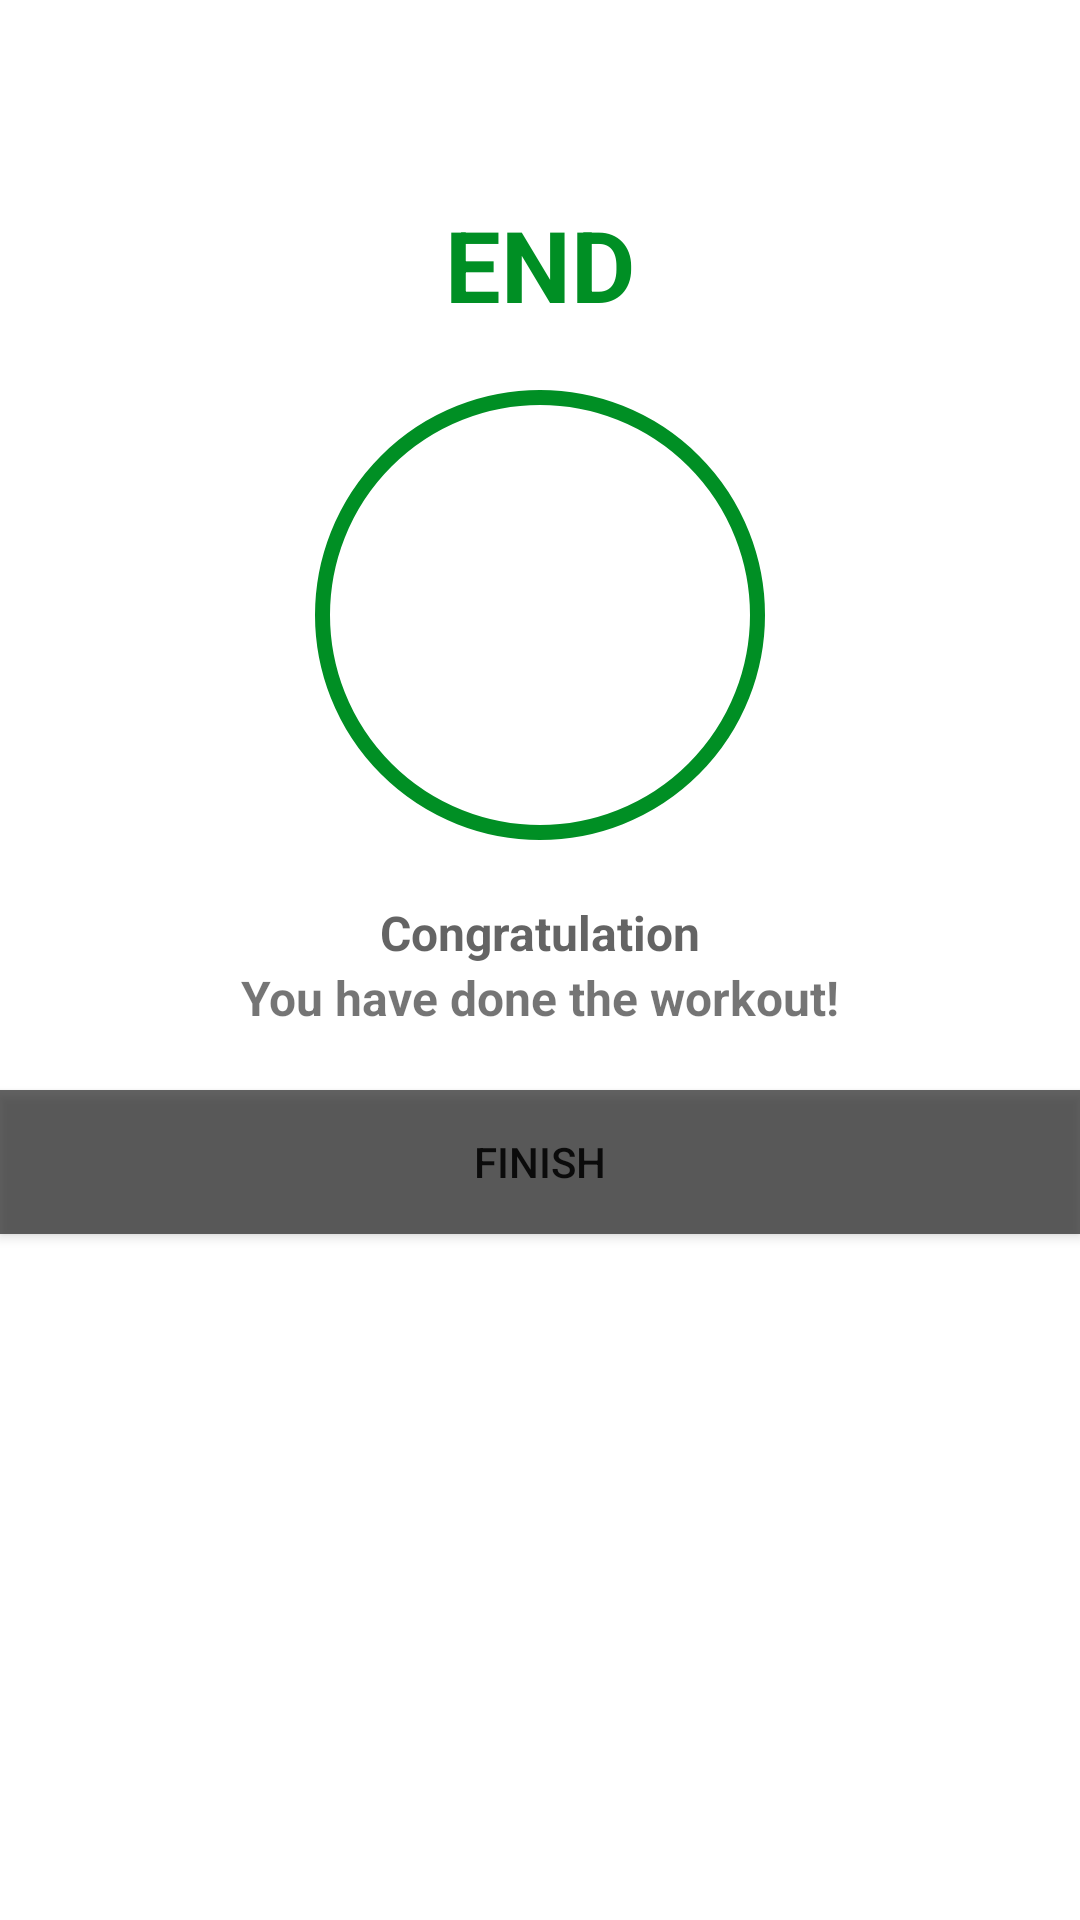

Layout XML and referenced resources for this Android screen:
<!-- AndroidManifest.xml: application theme Theme.7MinutesWorkout -->
<!-- res/layout/activity_finish.xml -->
<?xml version="1.0" encoding="utf-8"?>
<androidx.constraintlayout.widget.ConstraintLayout xmlns:android="http://schemas.android.com/apk/res/android"
    xmlns:app="http://schemas.android.com/apk/res-auto"
    xmlns:tools="http://schemas.android.com/tools"
    android:layout_width="match_parent"
    android:layout_height="match_parent"
    tools:context=".FinishActivity">

    <androidx.appcompat.widget.Toolbar
        android:id="@+id/tbFinish"
        android:layout_width="match_parent"
        android:layout_height="?android:attr/actionBarSize"
        app:layout_constraintTop_toTopOf="parent"
        android:theme="@style/ToolbarTheme"
        android:background="@color/white"
        app:titleTextColor="@color/colorPrimary"/>

    <TextView
        android:id="@+id/tvEnd"
        android:layout_width="wrap_content"
        android:layout_height="wrap_content"
        android:text="END"
        android:textSize="33sp"
        android:textColor="@color/colorAccent"
        android:textStyle="bold"
        app:layout_constraintStart_toStartOf="parent"
        app:layout_constraintEnd_toEndOf="parent"
        android:layout_marginTop="10dp"
        app:layout_constraintTop_toBottomOf="@id/tbFinish" />


    <FrameLayout
        android:id="@+id/flFinish"
        android:layout_width="150dp"
        android:layout_height="150dp"
        android:background="@drawable/item_circular_color_accent_boarder"
        app:layout_constraintStart_toStartOf="parent"
        app:layout_constraintEnd_toEndOf="parent"
        app:layout_constraintTop_toBottomOf="@id/tvEnd"
        android:layout_marginTop="20dp"
        >

        <ImageView
            android:id="@+id/ivFinishImage"
            android:contentDescription="@string/image_shows_finish_text"
            android:layout_width="wrap_content"
            android:layout_height="wrap_content"
            android:layout_gravity="center"
            android:src="@drawable/ic_action_done"
            android:scaleX="1.4"
            android:scaleY="1.4"
            />

    </FrameLayout>

    <TextView
        android:id="@+id/tvCongratulation"
        android:layout_width="wrap_content"
        android:layout_height="wrap_content"
        android:text="@string/congratulation_text"
        android:textColor="@color/colorPrimary"
        app:layout_constraintStart_toStartOf="parent"
        app:layout_constraintEnd_toEndOf="parent"
        app:layout_constraintTop_toBottomOf="@id/flFinish"
        android:layout_marginTop="20dp"
        android:textStyle="bold"
        android:textSize="16sp"
        />

    <TextView
        android:id="@+id/tvWorkDone"
        android:layout_width="wrap_content"
        android:layout_height="wrap_content"
        android:text="@string/you_have_done_the_workout_text"
        app:layout_constraintStart_toStartOf="parent"
        app:layout_constraintEnd_toEndOf="parent"
        app:layout_constraintTop_toBottomOf="@id/tvCongratulation"
        android:textSize="16sp"
        android:textStyle="bold"
        />

    <Button
        android:id="@+id/btnFinish"
        android:layout_width="match_parent"
        android:layout_height="wrap_content"
        android:text="@string/finish_text"
        android:background="@color/colorPrimary"
        app:layout_constraintTop_toBottomOf="@id/tvWorkDone"
        android:layout_marginTop="20dp"
        />

</androidx.constraintlayout.widget.ConstraintLayout>
<!-- resources referenced by this layout -->
<resources>
  <color name="colorAccent">#008F24</color>
  <color name="colorPrimary">#B2212121</color>
  <color name="white">#FFFFFFFF</color>
  <!-- drawable item_circular_color_accent_boarder (drawable) -->
  <?xml version="1.0" encoding="utf-8"?>
  <shape xmlns:android="http://schemas.android.com/apk/res/android"
      android:shape="oval"
      >
      <stroke
          android:width="5dp"
          android:color="@color/colorAccent"/>
  
      <solid android:color="@color/white"/>
  
  
  </shape>
  <string name="congratulation_text">Congratulation</string>
  <string name="finish_text">Finish</string>
  <string name="image_shows_finish_text">Image shows finish</string>
  <string name="you_have_done_the_workout_text">You have done the workout!</string>
  <style name="ToolbarTheme" parent="@style/ThemeOverlay.MaterialComponents.ActionBar">
  
          <item name="colorControlNormal">@color/toolbar_color_control_normal</item>
  
      </style>
  <style name="Theme.7MinutesWorkout" parent="Theme.MaterialComponents.DayNight.NoActionBar">
          
          <item name="colorPrimary">@color/purple_500</item>
          <item name="colorPrimaryVariant">@color/purple_700</item>
          <item name="colorOnPrimary">@color/white</item>
          
          <item name="colorSecondary">@color/teal_200</item>
          <item name="colorSecondaryVariant">@color/teal_700</item>
          <item name="colorOnSecondary">@color/black</item>
          
          <item name="android:statusBarColor">?attr/colorPrimaryVariant</item>
          
  
      </style>
  <color name="toolbar_color_control_normal">#D5C5C5</color>
  <color name="purple_500">#FF6200EE</color>
  <color name="purple_700">#FF3700B3</color>
  <color name="teal_200">#FF03DAC5</color>
  <color name="teal_700">#FF018786</color>
  <color name="black">#FF000000</color>
</resources>
